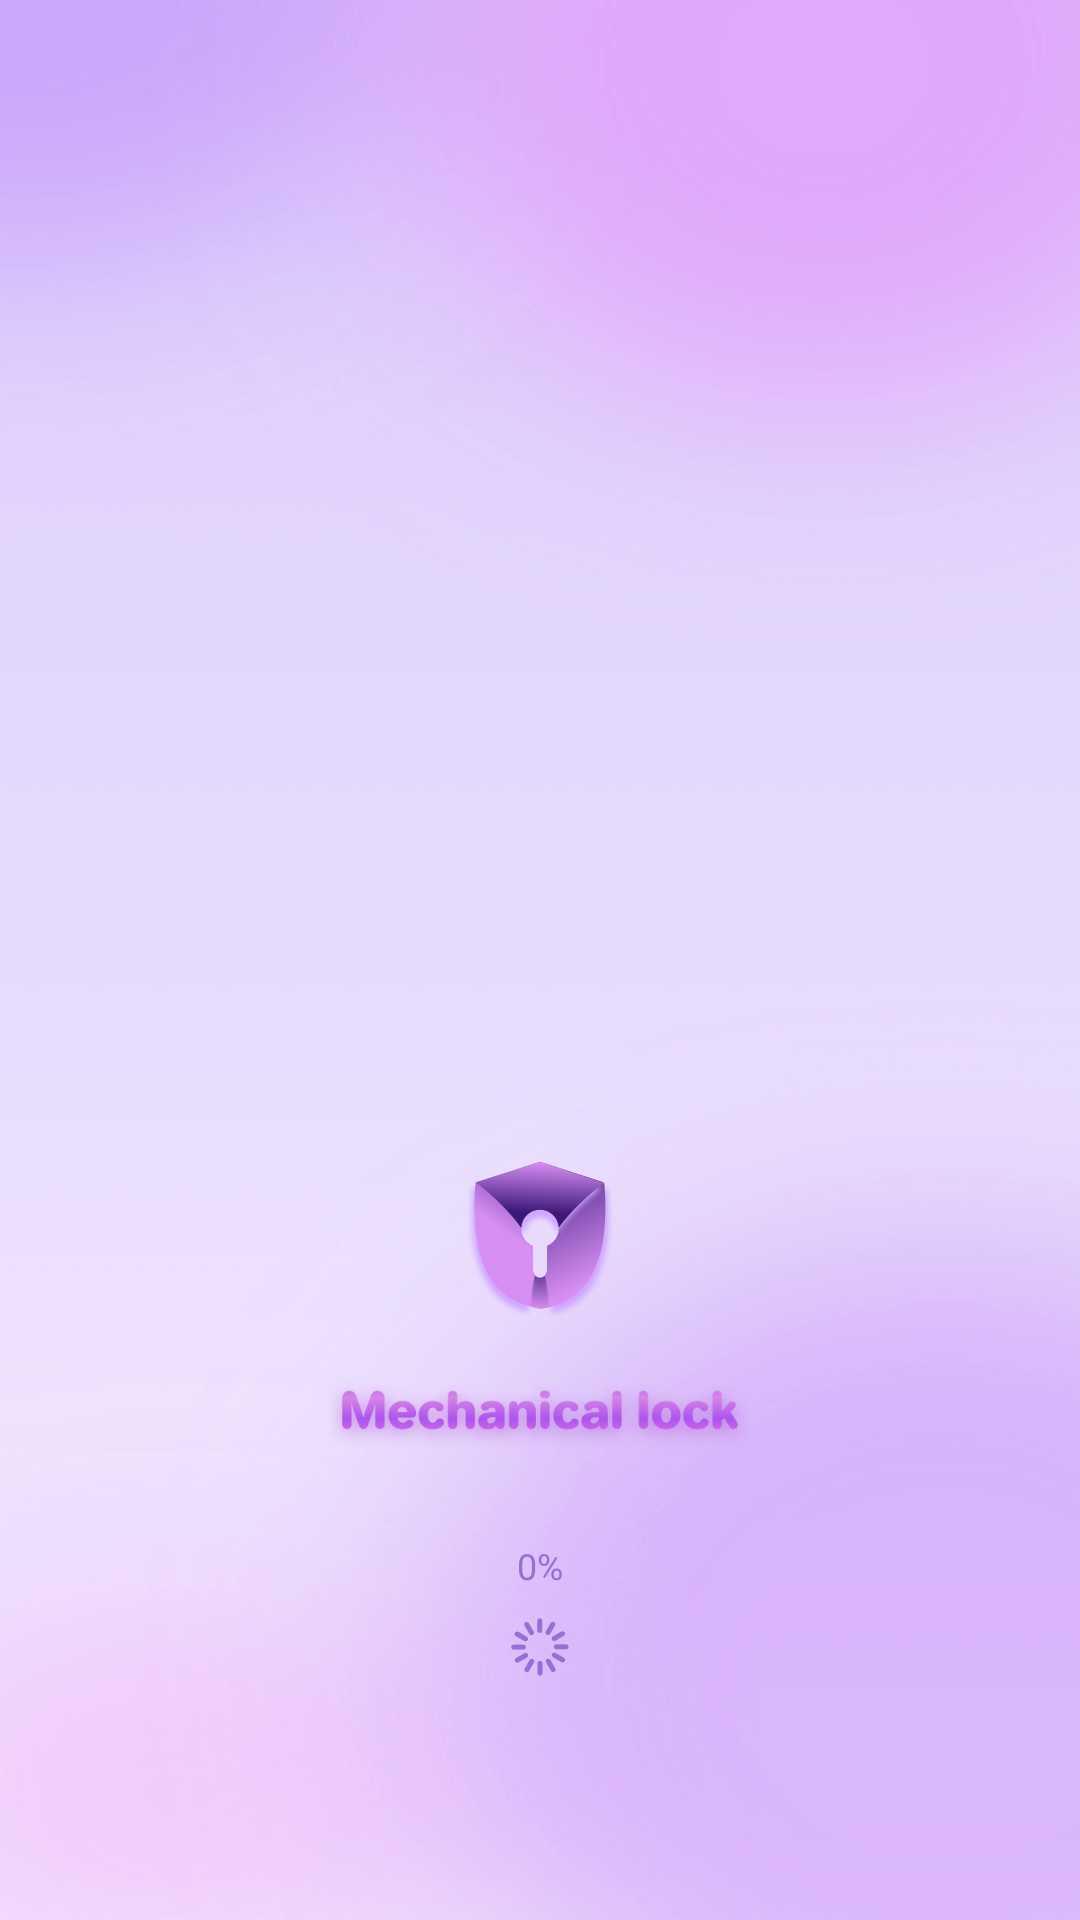

Here is an Android app screen rendered from its layout file. Give the layout XML and the strings, colors and styles it references.
<!-- AndroidManifest.xml: application theme Theme.PurpleApplock -->
<!-- res/layout/activity_main.xml -->
<?xml version="1.0" encoding="utf-8"?>
<androidx.constraintlayout.widget.ConstraintLayout xmlns:android="http://schemas.android.com/apk/res/android"
    xmlns:app="http://schemas.android.com/apk/res-auto"
    xmlns:tools="http://schemas.android.com/tools"
    android:layout_width="match_parent"
    android:layout_height="match_parent"
    android:background="@drawable/bg">
    <androidx.appcompat.widget.LinearLayoutCompat
        android:layout_width="wrap_content"
        android:layout_height="wrap_content"
        android:orientation="vertical"
        android:gravity="center_horizontal"
        android:layout_marginBottom="80dp"
        app:layout_constraintLeft_toLeftOf="parent"
        app:layout_constraintRight_toRightOf="parent"
        app:layout_constraintBottom_toBottomOf="parent">
        <androidx.appcompat.widget.AppCompatImageView
            android:layout_width="80dp"
            android:layout_height="80dp"
            android:src="@drawable/logo"
            />
        <androidx.appcompat.widget.AppCompatImageView
            android:layout_width="wrap_content"
            android:layout_height="24dp"
            android:src="@drawable/text"
            android:layout_marginTop="8dp"/>
        <androidx.appcompat.widget.AppCompatTextView
            android:id="@+id/tv_progress"
            android:layout_width="wrap_content"
            android:layout_height="wrap_content"
            android:text="0%"
            android:textSize="12sp"
            android:layout_marginTop="30dp"
            android:textColor="@color/color9670d7"/>
        <androidx.appcompat.widget.AppCompatImageView
            android:id="@+id/iv_progress"
            android:layout_width="22dp"
            android:layout_height="22dp"
            android:layout_marginTop="8dp"
            android:src="@drawable/progress"/>
    </androidx.appcompat.widget.LinearLayoutCompat>

</androidx.constraintlayout.widget.ConstraintLayout>
<!-- resources referenced by this layout -->
<resources>
  <color name="color9670d7">#9570D7</color>
  <!-- drawable bg: png bitmap (drawable-xxhdpi, 281061 bytes) -->
  <!-- drawable logo: png bitmap (drawable-xxhdpi, 27140 bytes) -->
  <!-- drawable progress: png bitmap (drawable-xxhdpi, 2952 bytes) -->
  <!-- drawable text: png bitmap (drawable-xxhdpi, 42360 bytes) -->
  <style name="Theme.PurpleApplock" parent="Theme.MaterialComponents.DayNight.NoActionBar">
          <item name="android:statusBarColor">@android:color/transparent</item>
          <item name="android:windowLightStatusBar">true</item>
      </style>
</resources>
